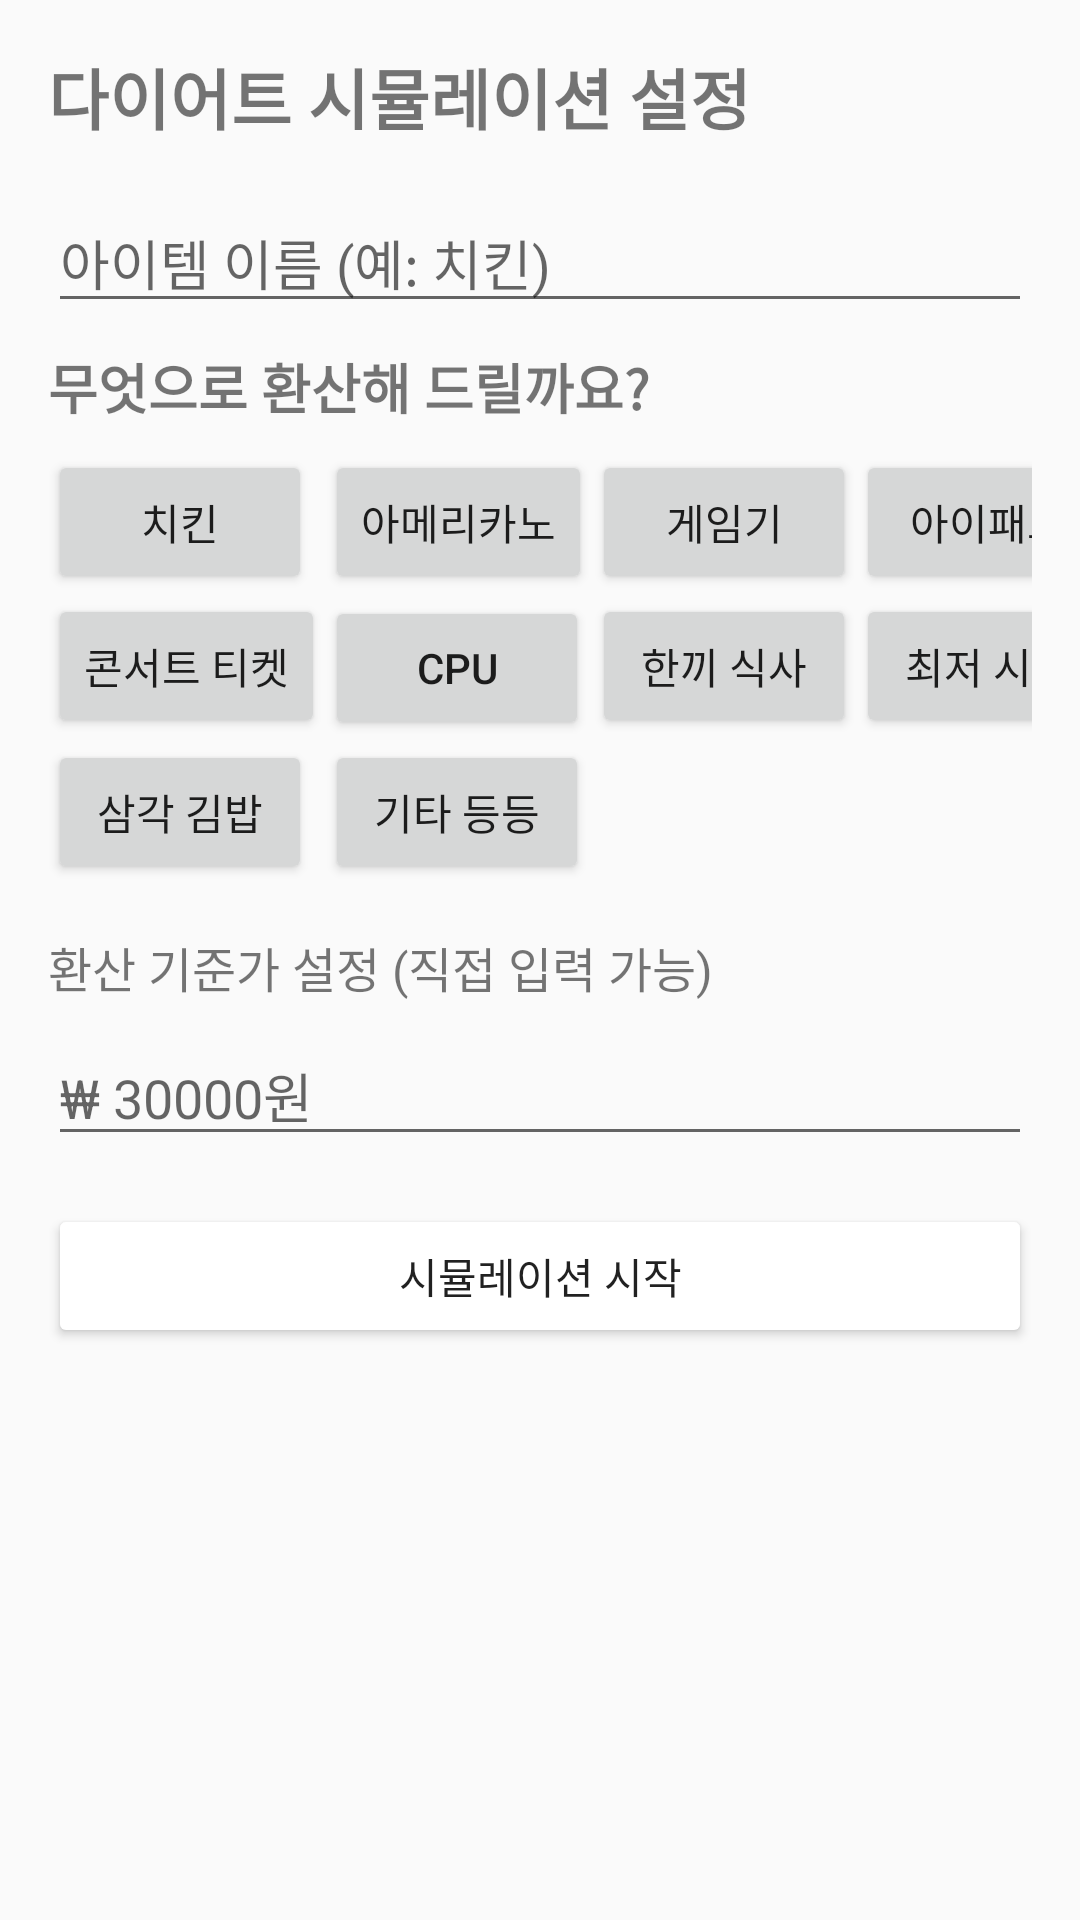

Reconstruct the res/layout file that produces this screen, plus the resources it refers to.
<!-- AndroidManifest.xml: application theme Theme.SubWise -->
<!-- res/layout/activity_diet_simulation.xml -->
<?xml version="1.0" encoding="utf-8"?>
<ScrollView xmlns:android="http://schemas.android.com/apk/res/android"
    android:layout_width="match_parent"
    android:layout_height="match_parent"
    android:padding="16dp">

    <LinearLayout
        android:orientation="vertical"
        android:layout_width="match_parent"
        android:layout_height="wrap_content">

        <TextView
            android:text="다이어트 시뮬레이션 설정"
            android:textSize="22sp"
            android:textStyle="bold"
            android:layout_marginBottom="16dp"
            android:layout_width="match_parent"
            android:layout_height="wrap_content"/>

        <EditText
            android:id="@+id/editItemName"
            android:layout_width="match_parent"
            android:layout_height="wrap_content"
            android:hint="아이템 이름 (예: 치킨)"
            android:layout_marginBottom="8dp"/>


        <TextView
            android:text="무엇으로 환산해 드릴까요?"
            android:textSize="18sp"
            android:textStyle="bold"
            android:layout_marginBottom="8dp"
            android:layout_width="match_parent"
            android:layout_height="wrap_content"/>

        
        <GridLayout
            android:columnCount="4"
            android:layout_width="match_parent"
            android:layout_height="wrap_content"
            android:layout_marginBottom="16dp">

            <Button
                android:id="@+id/btnChicken"
                android:layout_width="wrap_content"
                android:layout_height="wrap_content"
                android:text="치킨"/>

            <Button
                android:id="@+id/btnCoffee"
                android:layout_width="wrap_content"
                android:layout_height="wrap_content"
                android:text="아메리카노"/>

            <Button
                android:id="@+id/btnGame"
                android:layout_width="wrap_content"
                android:layout_height="wrap_content"
                android:text="게임기"/>

            <Button
                android:id="@+id/btnIpad"
                android:layout_width="wrap_content"
                android:layout_height="wrap_content"
                android:text="아이패드" />

            <Button
                android:id="@+id/btnConcertTicket"
                android:layout_width="wrap_content"
                android:layout_height="wrap_content"
                android:text="콘서트 티켓" />

            <Button
                android:id="@+id/btnCpu"
                android:layout_width="wrap_content"
                android:layout_height="wrap_content"
                android:text="CPU" />

            <Button
                android:id="@+id/btnMeal"
                android:layout_width="wrap_content"
                android:layout_height="wrap_content"
                android:text="한끼 식사" />

            <Button
                android:id="@+id/btnWage"
                android:layout_width="wrap_content"
                android:layout_height="wrap_content"
                android:text="최저 시급" />

            <Button
                android:id="@+id/btnTriangleKimbap"
                android:layout_width="wrap_content"
                android:layout_height="wrap_content"
                android:text="삼각 김밥" />

            <Button android:text="기타 등등" />
        </GridLayout>

        <TextView
            android:text="환산 기준가 설정 (직접 입력 가능)"
            android:textSize="16sp"
            android:layout_marginBottom="8dp"
            android:layout_width="match_parent"
            android:layout_height="wrap_content"/>

        <EditText
            android:id="@+id/editExchangeValue"
            android:layout_width="match_parent"
            android:layout_height="wrap_content"
            android:hint="₩ 30000원"
            android:inputType="number" />

        <Button
            android:id="@+id/btnStartSimulation"
            android:layout_width="match_parent"
            android:layout_height="wrap_content"
            android:text="시뮬레이션 시작"
            android:layout_marginTop="16dp"
            android:backgroundTint="@color/blue" />
    </LinearLayout>
</ScrollView>
<!-- resources referenced by this layout -->
<resources>
  <style name="Theme.SubWise" parent="Theme.AppCompat.Light.NoActionBar">
          <item name="colorPrimary">@color/purple_500</item>
          <item name="colorPrimaryDark">@color/purple_700</item>
          <item name="colorAccent">@color/teal_200</item>
      </style>
  <!-- not gathered from this repository: default colours our renderer supplied (Android Studio template values) -->
  <color name="purple_500">#FF6200EE</color>
  <color name="purple_700">#FF3700B3</color>
  <color name="teal_200">#FF03DAC5</color>
</resources>
